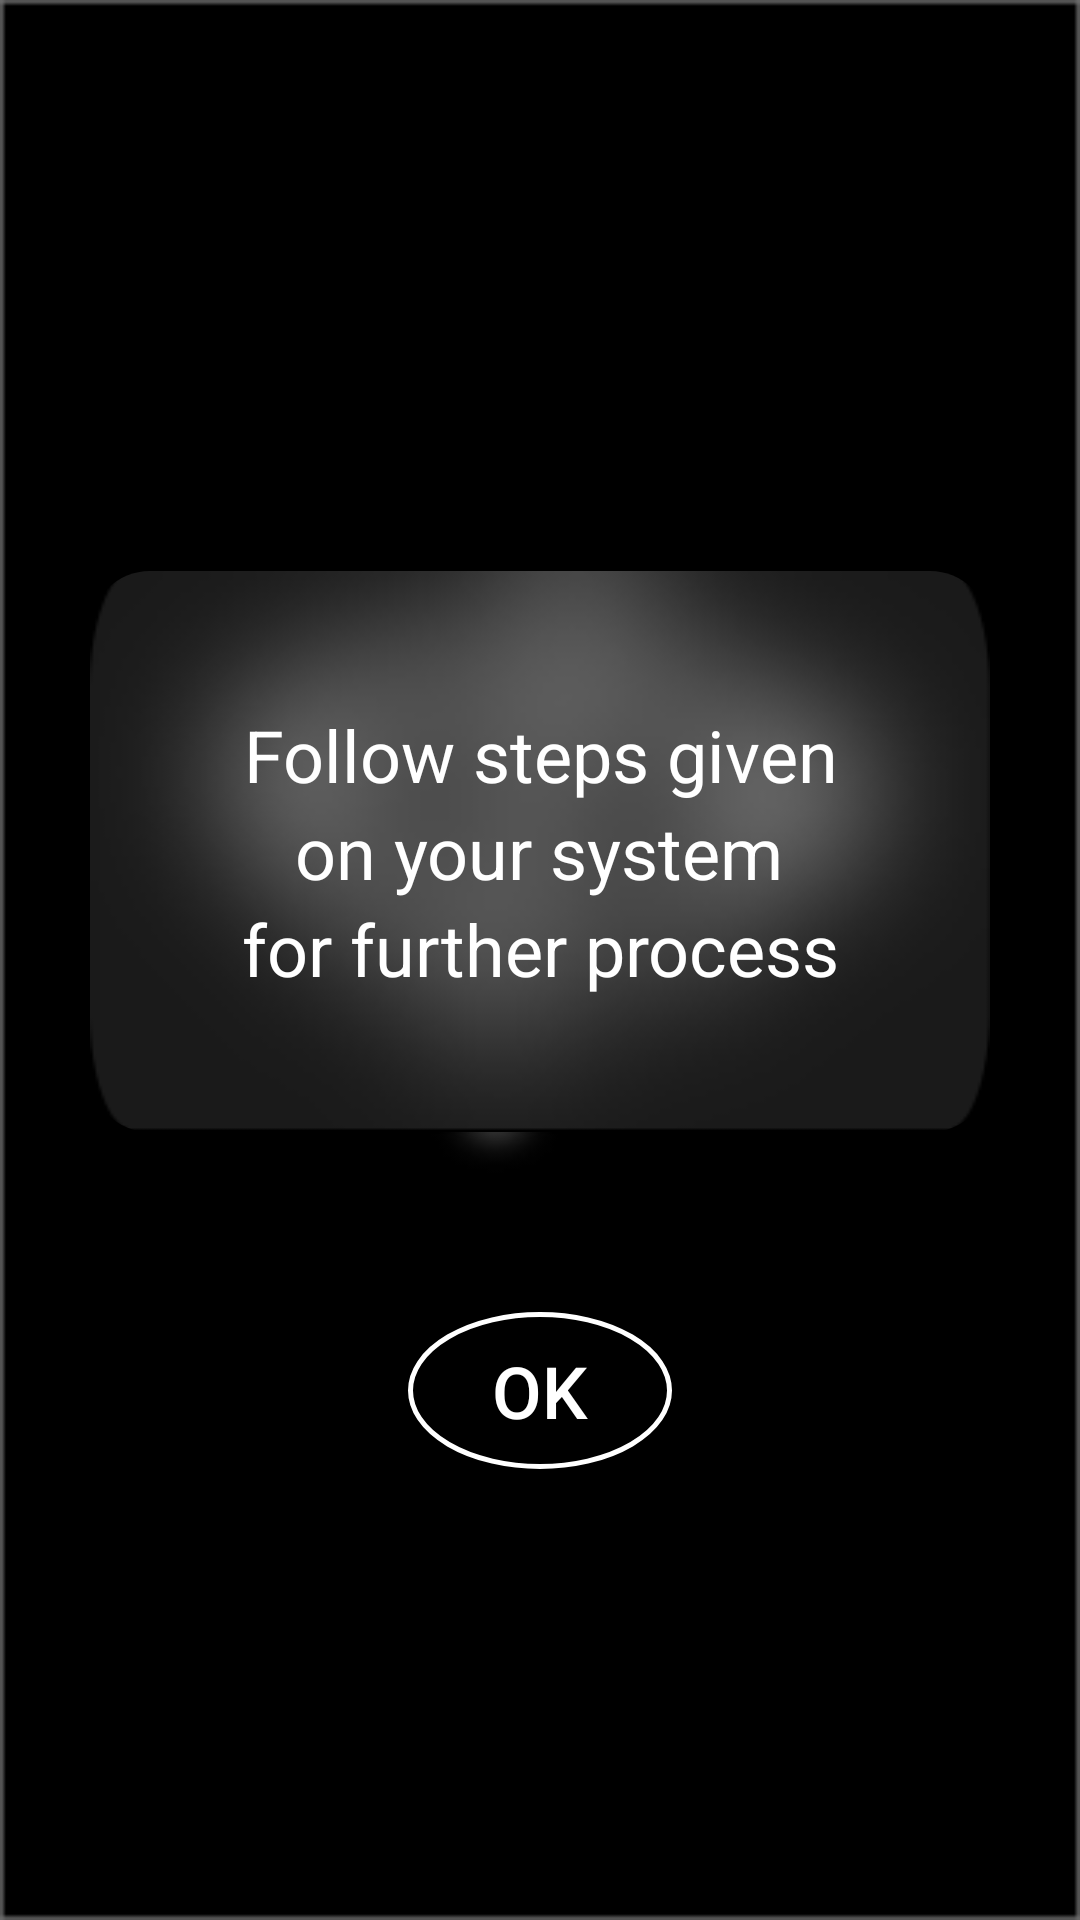

The Android layout XML behind this screen, and the referenced resources:
<!-- AndroidManifest.xml: application theme AppTheme -->
<!-- res/layout/activity_manual.xml -->
<?xml version="1.0" encoding="utf-8"?>
<RelativeLayout xmlns:android="http://schemas.android.com/apk/res/android"
    xmlns:app="http://schemas.android.com/apk/res-auto"
    xmlns:tools="http://schemas.android.com/tools"
    android:layout_width="match_parent"
    android:background="@mipmap/back"
    android:layout_height="match_parent"
    tools:context=".ManualActivity">

    <LinearLayout
        android:layout_width="wrap_content"
        android:orientation="vertical"
        android:layout_height="wrap_content"
        android:layout_centerInParent="true">

        <android.support.v7.widget.CardView
            android:layout_width="wrap_content"
            android:layout_marginTop="100dp"
            app:cardCornerRadius="20dp"
            android:layout_marginLeft="30dp"
            android:layout_marginRight="30dp"
            app:cardBackgroundColor="#000000"
            android:layout_height="wrap_content">

            <LinearLayout
                android:layout_width="match_parent"
                android:orientation="vertical"
                android:padding="20dp"
                android:gravity="center"
                android:background="@drawable/card_back"
                android:layout_height="match_parent">

                <TextView
                    android:layout_width="wrap_content"
                    android:layout_height="wrap_content"
                    android:text="Follow steps given"
                    android:layout_gravity="center"
                    android:textAlignment="center"
                    android:textColor="@color/colorWhite"
                    android:textSize="24sp" />

                <TextView
                    android:layout_width="wrap_content"
                    android:layout_height="wrap_content"
                    android:textColor="@color/colorWhite"
                    android:text="on your system"
                    android:layout_gravity="center"
                    android:textAlignment="center"
                    android:textSize="24sp" />

                <TextView
                    android:layout_width="wrap_content"
                    android:id="@+id/script_script_text"
                    android:layout_height="wrap_content"
                    android:layout_gravity="center"
                    android:text="for further process"
                    android:textAlignment="center"
                    android:textColor="@color/colorWhite"
                    android:textSize="24sp" />

            </LinearLayout>

        </android.support.v7.widget.CardView>

        <Button
            android:layout_width="wrap_content"
            android:id="@+id/manual_ok_btn"
            android:layout_height="wrap_content"
            android:layout_marginTop="60dp"
            android:layout_gravity="center"
            android:text="OK"
            android:textSize="24sp"
            android:layout_marginBottom="60dp"
            android:padding="10dp"
            android:textColor="@color/colorWhite"
            android:background="@drawable/oval_back" />

    </LinearLayout>

</RelativeLayout>
<!-- resources referenced by this layout -->
<resources>
  <color name="colorWhite">#FFFFFF</color>
  <!-- drawable card_back: png bitmap (drawable, 9557 bytes) -->
  <!-- drawable oval_back (drawable) -->
  <?xml version="1.0" encoding="utf-8"?>
  <shape xmlns:android="http://schemas.android.com/apk/res/android"
      android:shape="oval">
      <corners android:radius="3dp" />
      <stroke android:width="5px" android:color="@color/colorWhite" />
  </shape>
  <!-- mipmap back: png bitmap (mipmap-anydpi-v26, 11972 bytes) -->
  <style name="AppTheme" parent="Theme.AppCompat.Light.NoActionBar">
          
          <item name="colorPrimary">@color/colorPrimary</item>
          <item name="colorPrimaryDark">@color/colorPrimaryDark</item>
          <item name="colorAccent">@color/colorAccent</item>
      </style>
  <color name="colorPrimary">#008577</color>
  <color name="colorPrimaryDark">#02110F</color>
  <color name="colorAccent">#D81B60</color>
</resources>
